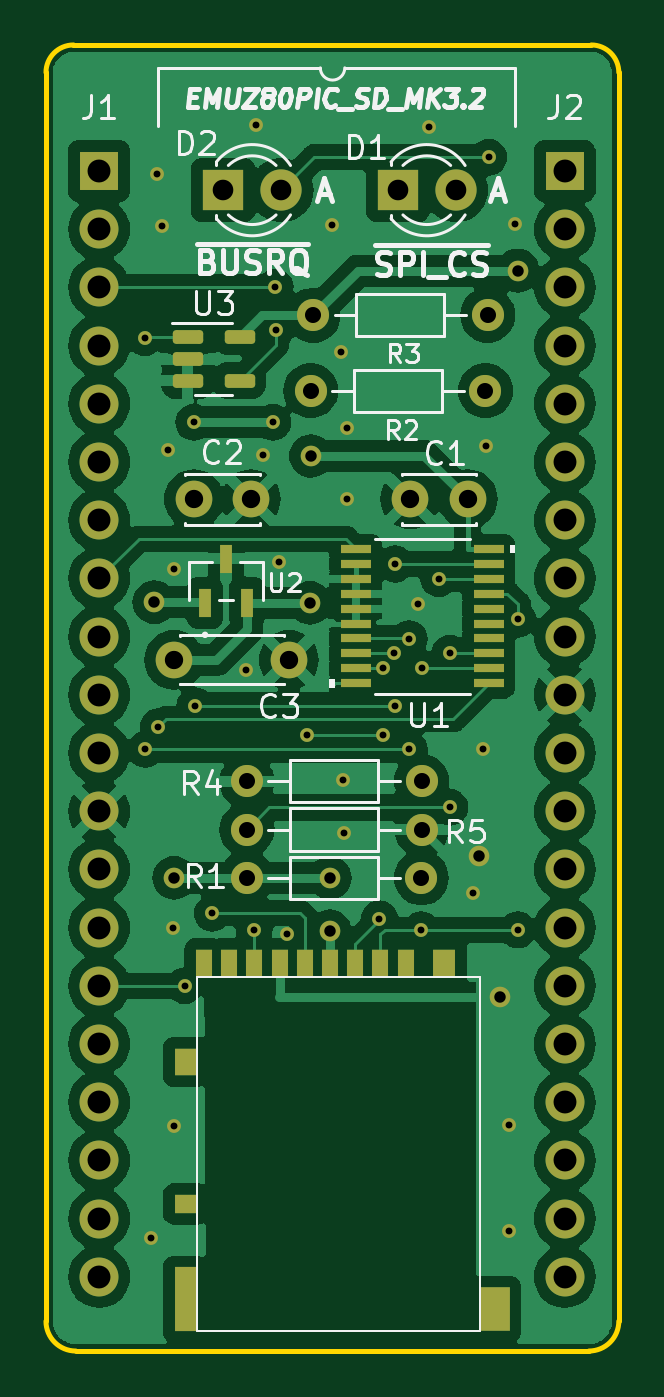
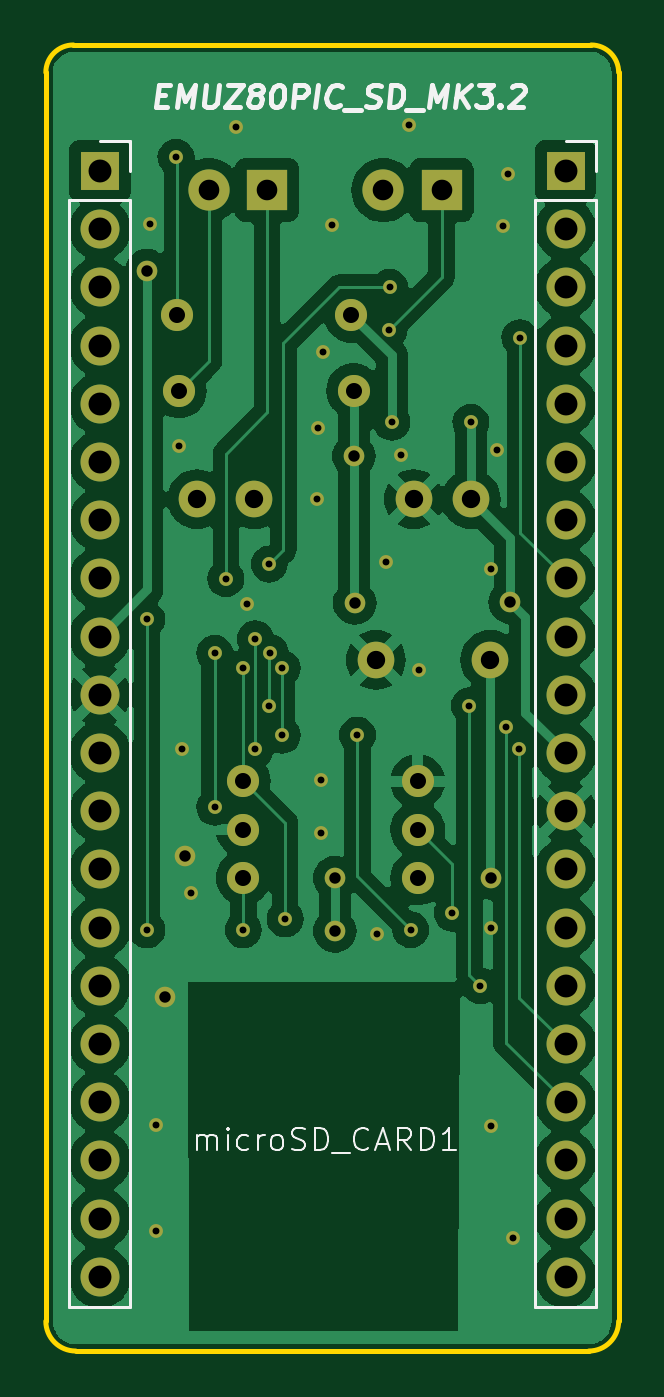
Circuit board: 8 layer files. Board 25.0 x 57.0 mm.
- bottom_copper: EMUZ80PIC_SD_MK3.2-B_Cu.gbl (88940 bytes)
- bottom_mask: EMUZ80PIC_SD_MK3.2-B_Mask.gbs (3768 bytes)
- bottom_silk: EMUZ80PIC_SD_MK3.2-B_Silkscreen.gbo (14816 bytes)
- outline: EMUZ80PIC_SD_MK3.2-Edge_Cuts.gm1 (961 bytes)
- top_copper: EMUZ80PIC_SD_MK3.2-F_Cu.gtl (123229 bytes)
- top_mask: EMUZ80PIC_SD_MK3.2-F_Mask.gts (5685 bytes)
- top_silk: EMUZ80PIC_SD_MK3.2-F_Silkscreen.gto (33857 bytes)
- drill: EMUZ80PIC_SD_MK3.2.drl (2308 bytes)

=== bottom_copper: EMUZ80PIC_SD_MK3.2-B_Cu.gbl (88940 bytes, source omitted) ===
=== bottom_mask: EMUZ80PIC_SD_MK3.2-B_Mask.gbs ===
%TF.GenerationSoftware,KiCad,Pcbnew,7.0.5*%
%TF.CreationDate,2023-10-28T22:09:15+09:00*%
%TF.ProjectId,EMUZ80PIC_SD_MK3.2,454d555a-3830-4504-9943-5f53445f4d4b,3.2*%
%TF.SameCoordinates,PX7aa1f66PY7f075e2*%
%TF.FileFunction,Soldermask,Bot*%
%TF.FilePolarity,Negative*%
%FSLAX46Y46*%
G04 Gerber Fmt 4.6, Leading zero omitted, Abs format (unit mm)*
G04 Created by KiCad (PCBNEW 7.0.5) date 2023-10-28 22:09:15*
%MOMM*%
%LPD*%
G01*
G04 APERTURE LIST*
%ADD10C,1.600000*%
%ADD11C,1.400000*%
%ADD12O,1.400000X1.400000*%
%ADD13R,1.800000X1.800000*%
%ADD14C,1.800000*%
%ADD15R,1.700000X1.700000*%
%ADD16O,1.700000X1.700000*%
%ADD17C,0.605000*%
%ADD18C,0.900000*%
G04 APERTURE END LIST*
D10*
X6449400Y37174400D03*
X8949400Y37174400D03*
D11*
X19280000Y45210000D03*
D12*
X11660000Y45210000D03*
D13*
X15350200Y50661800D03*
D14*
X17890200Y50661800D03*
D11*
X8770000Y22760000D03*
D12*
X16390000Y22760000D03*
D11*
X16390000Y24860000D03*
D12*
X8770000Y24860000D03*
D10*
X18402200Y37174400D03*
X15902200Y37174400D03*
D11*
X11560000Y41910000D03*
D12*
X19180000Y41910000D03*
D13*
X7730200Y50661800D03*
D14*
X10270200Y50661800D03*
D11*
X8760000Y20650000D03*
D12*
X16380000Y20650000D03*
D10*
X5600000Y30164000D03*
X10600000Y30164000D03*
D15*
X2320000Y51500000D03*
D16*
X2320000Y48960000D03*
X2320000Y46420000D03*
X2320000Y43880000D03*
X2320000Y41340000D03*
X2320000Y38800000D03*
X2320000Y36260000D03*
X2320000Y33720000D03*
X2320000Y31180000D03*
X2320000Y28640000D03*
X2320000Y26100000D03*
X2320000Y23560000D03*
X2320000Y21020000D03*
X2320000Y18480000D03*
X2320000Y15940000D03*
X2320000Y13400000D03*
X2320000Y10860000D03*
X2320000Y8320000D03*
X2320000Y5780000D03*
X2320000Y3240000D03*
D15*
X22640000Y51500000D03*
D16*
X22640000Y48960000D03*
X22640000Y46420000D03*
X22640000Y43880000D03*
X22640000Y41340000D03*
X22640000Y38800000D03*
X22640000Y36260000D03*
X22640000Y33720000D03*
X22640000Y31180000D03*
X22640000Y28640000D03*
X22640000Y26100000D03*
X22640000Y23560000D03*
X22640000Y21020000D03*
X22640000Y18480000D03*
X22640000Y15940000D03*
X22640000Y13400000D03*
X22640000Y10860000D03*
X22640000Y8320000D03*
X22640000Y5780000D03*
X22640000Y3240000D03*
D17*
X9160000Y53510000D03*
X16720000Y53440000D03*
X10150000Y34450000D03*
X5570000Y34140000D03*
X8720000Y29720000D03*
X16220000Y32600000D03*
X4600000Y4920000D03*
X20200000Y5230000D03*
X20200000Y9860000D03*
X5580000Y9830000D03*
X10540000Y18210000D03*
X5560000Y18460000D03*
X9490000Y39110000D03*
X5330000Y39330000D03*
X13150000Y37190000D03*
X19200000Y39510000D03*
X13120000Y40300000D03*
X12890000Y43580000D03*
X20470000Y49190000D03*
X12500000Y49150000D03*
X5050000Y49080000D03*
X4840000Y51350000D03*
X19060000Y26280000D03*
X18650000Y19980000D03*
X13010000Y22600000D03*
X12980000Y24900000D03*
D18*
X18910000Y21610000D03*
X4730000Y32680000D03*
X19810000Y15440000D03*
D17*
X6450000Y40530000D03*
D18*
X20580000Y47150000D03*
D17*
X9900000Y40530000D03*
X15250000Y34347997D03*
X10000000Y46420000D03*
X4310000Y44230000D03*
X15210000Y30470000D03*
X15240000Y28130000D03*
X6510000Y28170000D03*
X6050000Y15940000D03*
X15860000Y31090000D03*
X15859400Y26260000D03*
X4340000Y26260000D03*
X4910000Y27250000D03*
X20590000Y31940000D03*
X20590000Y18380000D03*
X16380000Y18380000D03*
X16390000Y29800000D03*
X14555057Y18860560D03*
D18*
X12390000Y18330000D03*
X12390000Y20650000D03*
X11560000Y39060000D03*
X5590000Y20650000D03*
X11520000Y32650000D03*
D17*
X17630000Y23730000D03*
X7260000Y19110000D03*
X17630000Y30450000D03*
X17140000Y33710000D03*
X10030000Y44555600D03*
X14690000Y26880000D03*
X14690000Y29790000D03*
X9080000Y18390000D03*
X11400000Y26880000D03*
X19320000Y52100000D03*
M02*

=== bottom_silk: EMUZ80PIC_SD_MK3.2-B_Silkscreen.gbo (14816 bytes, source omitted) ===
=== outline: EMUZ80PIC_SD_MK3.2-Edge_Cuts.gm1 ===
%TF.GenerationSoftware,KiCad,Pcbnew,7.0.5*%
%TF.CreationDate,2023-10-28T22:09:15+09:00*%
%TF.ProjectId,EMUZ80PIC_SD_MK3.2,454d555a-3830-4504-9943-5f53445f4d4b,3.2*%
%TF.SameCoordinates,PX7aa1f66PY7f075e2*%
%TF.FileFunction,Profile,NP*%
%FSLAX46Y46*%
G04 Gerber Fmt 4.6, Leading zero omitted, Abs format (unit mm)*
G04 Created by KiCad (PCBNEW 7.0.5) date 2023-10-28 22:09:15*
%MOMM*%
%LPD*%
G01*
G04 APERTURE LIST*
%TA.AperFunction,Profile*%
%ADD10C,0.200000*%
%TD*%
G04 APERTURE END LIST*
D10*
X1200000Y56999693D02*
G75*
G03*
X367Y55800000I30J-1199663D01*
G01*
X23800000Y57000000D02*
X1200000Y56999633D01*
X0Y1300000D02*
G75*
G03*
X1300000Y0I1300030J30D01*
G01*
X1300000Y0D02*
X23700000Y0D01*
X24999885Y55800000D02*
G75*
G03*
X23800000Y56999885I-1199855J30D01*
G01*
X367Y55800000D02*
X0Y1300000D01*
X25000000Y1300000D02*
X24999885Y55800000D01*
X23700000Y60D02*
G75*
G03*
X25000000Y1300000I30J1299970D01*
G01*
M02*

=== top_copper: EMUZ80PIC_SD_MK3.2-F_Cu.gtl (123229 bytes, source omitted) ===
=== top_mask: EMUZ80PIC_SD_MK3.2-F_Mask.gts ===
%TF.GenerationSoftware,KiCad,Pcbnew,7.0.5*%
%TF.CreationDate,2023-10-28T22:09:15+09:00*%
%TF.ProjectId,EMUZ80PIC_SD_MK3.2,454d555a-3830-4504-9943-5f53445f4d4b,3.2*%
%TF.SameCoordinates,PX7aa1f66PY7f075e2*%
%TF.FileFunction,Soldermask,Top*%
%TF.FilePolarity,Negative*%
%FSLAX46Y46*%
G04 Gerber Fmt 4.6, Leading zero omitted, Abs format (unit mm)*
G04 Created by KiCad (PCBNEW 7.0.5) date 2023-10-28 22:09:15*
%MOMM*%
%LPD*%
G01*
G04 APERTURE LIST*
G04 Aperture macros list*
%AMRoundRect*
0 Rectangle with rounded corners*
0 $1 Rounding radius*
0 $2 $3 $4 $5 $6 $7 $8 $9 X,Y pos of 4 corners*
0 Add a 4 corners polygon primitive as box body*
4,1,4,$2,$3,$4,$5,$6,$7,$8,$9,$2,$3,0*
0 Add four circle primitives for the rounded corners*
1,1,$1+$1,$2,$3*
1,1,$1+$1,$4,$5*
1,1,$1+$1,$6,$7*
1,1,$1+$1,$8,$9*
0 Add four rect primitives between the rounded corners*
20,1,$1+$1,$2,$3,$4,$5,0*
20,1,$1+$1,$4,$5,$6,$7,0*
20,1,$1+$1,$6,$7,$8,$9,0*
20,1,$1+$1,$8,$9,$2,$3,0*%
G04 Aperture macros list end*
%ADD10C,1.600000*%
%ADD11C,1.400000*%
%ADD12O,1.400000X1.400000*%
%ADD13R,0.700000X1.200000*%
%ADD14R,1.000000X1.200000*%
%ADD15R,1.000000X0.800000*%
%ADD16R,1.000000X2.800000*%
%ADD17R,1.300000X1.900000*%
%ADD18R,1.800000X1.800000*%
%ADD19C,1.800000*%
%ADD20R,1.308100X0.355600*%
%ADD21RoundRect,0.150000X-0.512500X-0.150000X0.512500X-0.150000X0.512500X0.150000X-0.512500X0.150000X0*%
%ADD22R,0.558800X1.270000*%
%ADD23R,1.700000X1.700000*%
%ADD24O,1.700000X1.700000*%
%ADD25C,0.605000*%
%ADD26C,0.900000*%
G04 APERTURE END LIST*
D10*
X6449400Y37174400D03*
X8949400Y37174400D03*
D11*
X19280000Y45210000D03*
D12*
X11660000Y45210000D03*
D13*
X15692000Y16917600D03*
X14592000Y16917600D03*
X13492000Y16917600D03*
X12392000Y16917600D03*
X11292000Y16917600D03*
X10192000Y16917600D03*
X9092000Y16917600D03*
X7992000Y16917600D03*
X6892000Y16917600D03*
D14*
X6092000Y12617600D03*
D15*
X6092000Y6417600D03*
D16*
X6092000Y2267600D03*
D17*
X19592000Y1817600D03*
D14*
X17392000Y16917600D03*
D18*
X15350200Y50661800D03*
D19*
X17890200Y50661800D03*
D11*
X8770000Y22760000D03*
D12*
X16390000Y22760000D03*
D11*
X16390000Y24860000D03*
D12*
X8770000Y24860000D03*
D10*
X18402200Y37174400D03*
X15902200Y37174400D03*
D20*
X13521400Y34997998D03*
X13521400Y34347997D03*
X13521400Y33697999D03*
X13521400Y33047997D03*
X13521400Y32397999D03*
X13521400Y31748000D03*
X13521400Y31097999D03*
X13521400Y30448000D03*
X13521400Y29797999D03*
X13521400Y29148000D03*
X19325300Y29147998D03*
X19325300Y29797996D03*
X19325300Y30447997D03*
X19325300Y31097996D03*
X19325300Y31747997D03*
X19325300Y32397996D03*
X19325300Y33047997D03*
X19325300Y33697996D03*
X19325300Y34347997D03*
X19325300Y34997996D03*
D21*
X6180000Y44250000D03*
X6180000Y43300000D03*
X6180000Y42350000D03*
X8455000Y42350000D03*
X8455000Y44250000D03*
D22*
X6942201Y32653200D03*
X8772199Y32653200D03*
X7857200Y34583600D03*
D11*
X11560000Y41910000D03*
D12*
X19180000Y41910000D03*
D18*
X7730200Y50661800D03*
D19*
X10270200Y50661800D03*
D11*
X8760000Y20650000D03*
D12*
X16380000Y20650000D03*
D10*
X5600000Y30164000D03*
X10600000Y30164000D03*
D23*
X2320000Y51500000D03*
D24*
X2320000Y48960000D03*
X2320000Y46420000D03*
X2320000Y43880000D03*
X2320000Y41340000D03*
X2320000Y38800000D03*
X2320000Y36260000D03*
X2320000Y33720000D03*
X2320000Y31180000D03*
X2320000Y28640000D03*
X2320000Y26100000D03*
X2320000Y23560000D03*
X2320000Y21020000D03*
X2320000Y18480000D03*
X2320000Y15940000D03*
X2320000Y13400000D03*
X2320000Y10860000D03*
X2320000Y8320000D03*
X2320000Y5780000D03*
X2320000Y3240000D03*
D23*
X22640000Y51500000D03*
D24*
X22640000Y48960000D03*
X22640000Y46420000D03*
X22640000Y43880000D03*
X22640000Y41340000D03*
X22640000Y38800000D03*
X22640000Y36260000D03*
X22640000Y33720000D03*
X22640000Y31180000D03*
X22640000Y28640000D03*
X22640000Y26100000D03*
X22640000Y23560000D03*
X22640000Y21020000D03*
X22640000Y18480000D03*
X22640000Y15940000D03*
X22640000Y13400000D03*
X22640000Y10860000D03*
X22640000Y8320000D03*
X22640000Y5780000D03*
X22640000Y3240000D03*
D25*
X9160000Y53510000D03*
X16720000Y53440000D03*
X10150000Y34450000D03*
X5570000Y34140000D03*
X8720000Y29720000D03*
X16220000Y32600000D03*
X4600000Y4920000D03*
X20200000Y5230000D03*
X20200000Y9860000D03*
X5580000Y9830000D03*
X10540000Y18210000D03*
X5560000Y18460000D03*
X9490000Y39110000D03*
X5330000Y39330000D03*
X13150000Y37190000D03*
X19200000Y39510000D03*
X13120000Y40300000D03*
X12890000Y43580000D03*
X20470000Y49190000D03*
X12500000Y49150000D03*
X5050000Y49080000D03*
X4840000Y51350000D03*
X19060000Y26280000D03*
X18650000Y19980000D03*
X13010000Y22600000D03*
X12980000Y24900000D03*
D26*
X18910000Y21610000D03*
X4730000Y32680000D03*
X19810000Y15440000D03*
D25*
X6450000Y40530000D03*
D26*
X20580000Y47150000D03*
D25*
X9900000Y40530000D03*
X15250000Y34347997D03*
X10000000Y46420000D03*
X4310000Y44230000D03*
X15210000Y30470000D03*
X15240000Y28130000D03*
X6510000Y28170000D03*
X6050000Y15940000D03*
X15860000Y31090000D03*
X15859400Y26260000D03*
X4340000Y26260000D03*
X4910000Y27250000D03*
X20590000Y31940000D03*
X20590000Y18380000D03*
X16380000Y18380000D03*
X16390000Y29800000D03*
X14555057Y18860560D03*
D26*
X12390000Y18330000D03*
X12390000Y20650000D03*
X11560000Y39060000D03*
X5590000Y20650000D03*
X11520000Y32650000D03*
D25*
X17630000Y23730000D03*
X7260000Y19110000D03*
X17630000Y30450000D03*
X17140000Y33710000D03*
X10030000Y44555600D03*
X14690000Y26880000D03*
X14690000Y29790000D03*
X9080000Y18390000D03*
X11400000Y26880000D03*
X19320000Y52100000D03*
M02*

=== top_silk: EMUZ80PIC_SD_MK3.2-F_Silkscreen.gto (33857 bytes, source omitted) ===
=== drill: EMUZ80PIC_SD_MK3.2.drl ===
M48
; DRILL file {KiCad 7.0.5} date Sat Oct 28 22:09:12 2023
; FORMAT={-:-/ absolute / metric / decimal}
; #@! TF.CreationDate,2023-10-28T22:09:12+09:00
; #@! TF.GenerationSoftware,Kicad,Pcbnew,7.0.5
; #@! TF.FileFunction,MixedPlating,1,2
FMAT,2
METRIC
; #@! TA.AperFunction,Plated,PTH,ViaDrill
T1C0.300
; #@! TA.AperFunction,Plated,PTH,ViaDrill
T2C0.500
; #@! TA.AperFunction,Plated,PTH,ComponentDrill
T3C0.700
; #@! TA.AperFunction,Plated,PTH,ComponentDrill
T4C0.800
; #@! TA.AperFunction,Plated,PTH,ComponentDrill
T5C0.900
; #@! TA.AperFunction,Plated,PTH,ComponentDrill
T6C1.000
%
G90
G05
T1
X4.31Y44.23
X4.34Y26.26
X4.6Y4.92
X4.84Y51.35
X4.91Y27.25
X5.05Y49.08
X5.33Y39.33
X5.56Y18.46
X5.57Y34.14
X5.58Y9.83
X6.05Y15.94
X6.45Y40.53
X6.51Y28.17
X7.26Y19.11
X8.72Y29.72
X9.08Y18.39
X9.16Y53.51
X9.49Y39.11
X9.9Y40.53
X10.0Y46.42
X10.03Y44.556
X10.15Y34.45
X10.54Y18.21
X11.4Y26.88
X12.5Y49.15
X12.89Y43.58
X12.98Y24.9
X13.01Y22.6
X13.12Y40.3
X13.15Y37.19
X14.555Y18.861
X14.69Y29.79
X14.69Y26.88
X15.21Y30.47
X15.24Y28.13
X15.25Y34.348
X15.859Y26.26
X15.86Y31.09
X16.22Y32.6
X16.38Y18.38
X16.39Y29.8
X16.72Y53.44
X17.14Y33.71
X17.63Y30.45
X17.63Y23.73
X18.65Y19.98
X19.06Y26.28
X19.2Y39.51
X19.32Y52.1
X20.2Y9.86
X20.2Y5.23
X20.47Y49.19
X20.59Y31.94
X20.59Y18.38
T2
X4.73Y32.68
X5.59Y20.65
X11.52Y32.65
X11.56Y39.06
X12.39Y20.65
X12.39Y18.33
X18.91Y21.61
X19.81Y15.44
X20.58Y47.15
T3
X8.76Y20.65
X8.77Y24.86
X8.77Y22.76
X11.56Y41.91
X11.66Y45.21
X16.38Y20.65
X16.39Y24.86
X16.39Y22.76
X19.18Y41.91
X19.28Y45.21
T4
X5.6Y30.164
X6.449Y37.174
X8.949Y37.174
X10.6Y30.164
X15.902Y37.174
X18.402Y37.174
T5
X7.73Y50.662
X10.27Y50.662
X15.35Y50.662
X17.89Y50.662
T6
X2.32Y51.5
X2.32Y48.96
X2.32Y46.42
X2.32Y43.88
X2.32Y41.34
X2.32Y38.8
X2.32Y36.26
X2.32Y33.72
X2.32Y31.18
X2.32Y28.64
X2.32Y26.1
X2.32Y23.56
X2.32Y21.02
X2.32Y18.48
X2.32Y15.94
X2.32Y13.4
X2.32Y10.86
X2.32Y8.32
X2.32Y5.78
X2.32Y3.24
X22.64Y51.5
X22.64Y48.96
X22.64Y46.42
X22.64Y43.88
X22.64Y41.34
X22.64Y38.8
X22.64Y36.26
X22.64Y33.72
X22.64Y31.18
X22.64Y28.64
X22.64Y26.1
X22.64Y23.56
X22.64Y21.02
X22.64Y18.48
X22.64Y15.94
X22.64Y13.4
X22.64Y10.86
X22.64Y8.32
X22.64Y5.78
X22.64Y3.24
T0
M30

